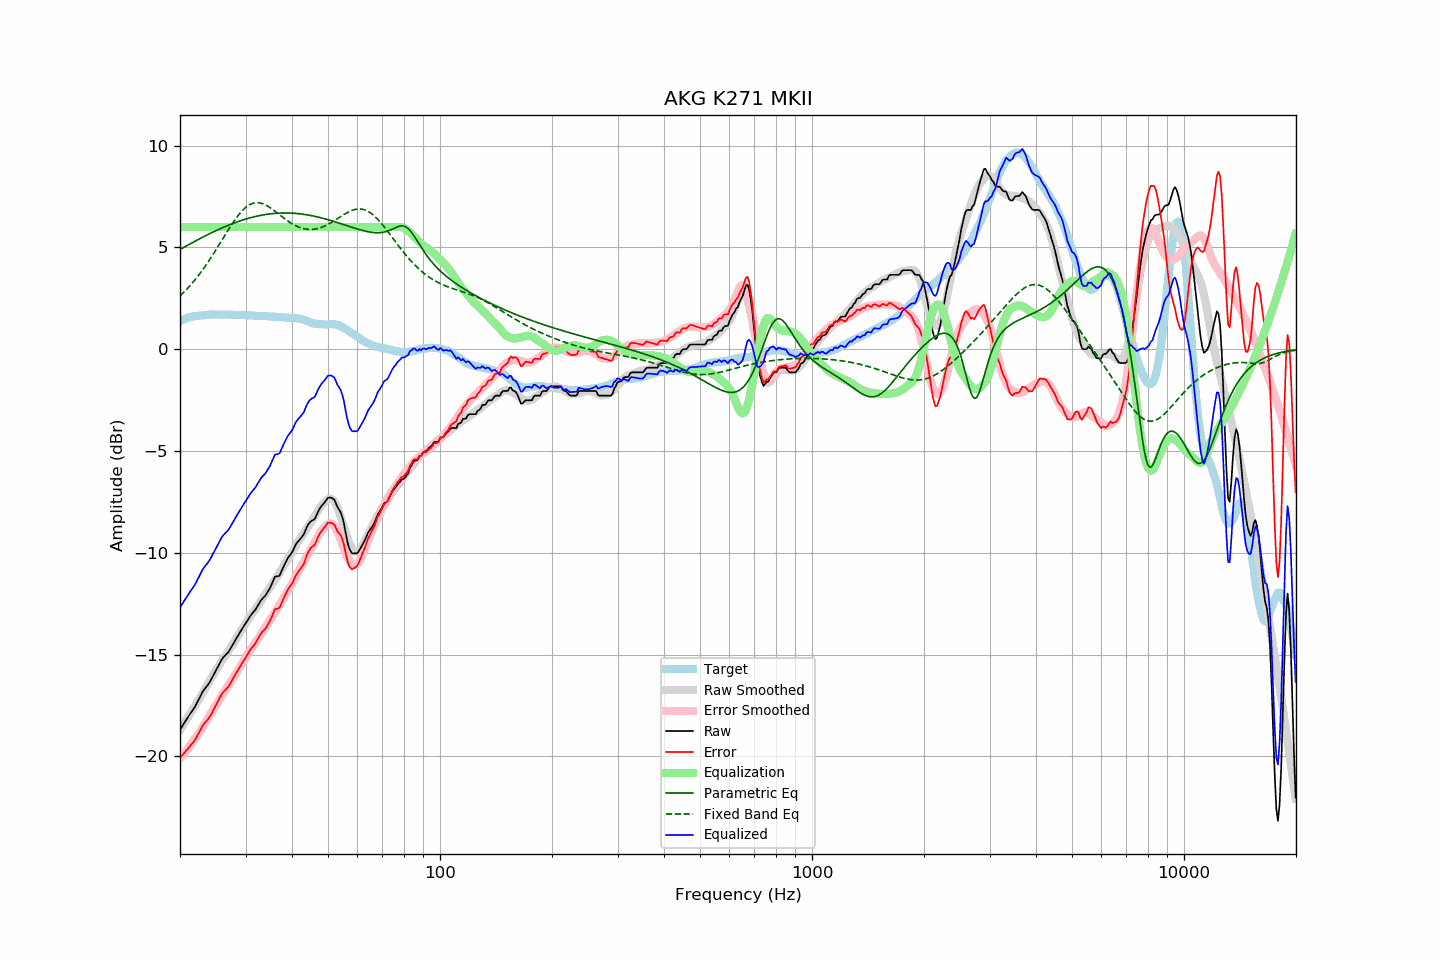

The table this chart was drawn from, first rows:
frequency, raw, error, smoothed, error_smoothed, equalization, parametric_eq, fixed_band_eq, equalized_raw, equalized_smoothed, target
20.00, -18.69, -20.07, -18.69, -20.09, 6.00, 4.90, 2.61, -12.69, -12.69, 1.38
20.20, -18.56, -19.98, -18.57, -20.00, 6.00, 4.94, 2.69, -12.56, -12.57, 1.42
20.40, -18.44, -19.89, -18.44, -19.90, 6.00, 4.99, 2.77, -12.44, -12.44, 1.45
20.61, -18.31, -19.79, -18.31, -19.80, 6.00, 5.03, 2.85, -12.31, -12.31, 1.48
20.81, -18.18, -19.70, -18.19, -19.70, 6.00, 5.07, 2.93, -12.18, -12.19, 1.52
21.02, -18.06, -19.62, -18.06, -19.60, 6.00, 5.12, 3.01, -12.06, -12.06, 1.56
21.23, -17.94, -19.51, -17.93, -19.49, 6.00, 5.16, 3.10, -11.94, -11.93, 1.57
21.44, -17.83, -19.42, -17.81, -19.38, 6.00, 5.20, 3.19, -11.83, -11.81, 1.59
21.66, -17.71, -19.32, -17.68, -19.28, 6.00, 5.25, 3.28, -11.71, -11.68, 1.61
21.87, -17.60, -19.22, -17.55, -19.16, 6.00, 5.29, 3.38, -11.60, -11.55, 1.62
22.09, -17.46, -19.10, -17.42, -19.05, 6.00, 5.33, 3.47, -11.46, -11.42, 1.64
22.31, -17.30, -18.94, -17.29, -18.94, 6.00, 5.37, 3.57, -11.30, -11.29, 1.64
22.54, -17.15, -18.80, -17.16, -18.82, 6.00, 5.41, 3.68, -11.15, -11.16, 1.65
22.76, -16.99, -18.65, -17.03, -18.70, 6.00, 5.46, 3.78, -10.99, -11.03, 1.66
22.99, -16.83, -18.49, -16.90, -18.57, 6.00, 5.50, 3.89, -10.83, -10.90, 1.66
23.22, -16.72, -18.39, -16.77, -18.45, 6.00, 5.54, 4.00, -10.72, -10.77, 1.67
23.45, -16.62, -18.30, -16.63, -18.32, 6.00, 5.58, 4.11, -10.62, -10.63, 1.68
23.69, -16.52, -18.21, -16.49, -18.18, 6.00, 5.62, 4.23, -10.52, -10.49, 1.69
23.92, -16.41, -18.10, -16.35, -18.05, 6.00, 5.66, 4.35, -10.41, -10.35, 1.70
24.16, -16.28, -17.98, -16.21, -17.91, 6.00, 5.69, 4.47, -10.28, -10.21, 1.71
24.40, -16.13, -17.84, -16.08, -17.78, 6.00, 5.73, 4.59, -10.13, -10.08, 1.72
24.65, -15.98, -17.69, -15.94, -17.65, 6.00, 5.77, 4.71, -9.98, -9.94, 1.71
24.89, -15.82, -17.52, -15.82, -17.52, 6.00, 5.81, 4.83, -9.82, -9.82, 1.71
25.14, -15.68, -17.38, -15.69, -17.40, 6.00, 5.84, 4.96, -9.68, -9.69, 1.71
25.39, -15.53, -17.23, -15.57, -17.27, 6.00, 5.88, 5.09, -9.53, -9.57, 1.70
25.65, -15.38, -17.08, -15.44, -17.15, 6.00, 5.92, 5.22, -9.38, -9.44, 1.70
25.91, -15.23, -16.92, -15.31, -17.02, 6.00, 5.95, 5.35, -9.23, -9.31, 1.69
26.16, -15.13, -16.83, -15.18, -16.89, 6.00, 5.99, 5.48, -9.13, -9.18, 1.70
26.43, -15.05, -16.75, -15.06, -16.76, 6.00, 6.02, 5.60, -9.05, -9.06, 1.70
26.69, -14.96, -16.66, -14.94, -16.64, 6.00, 6.05, 5.73, -8.96, -8.94, 1.70
26.96, -14.88, -16.58, -14.82, -16.51, 6.00, 6.09, 5.86, -8.88, -8.82, 1.70
27.23, -14.76, -16.46, -14.70, -16.39, 6.00, 6.12, 5.98, -8.76, -8.70, 1.70
27.50, -14.62, -16.32, -14.58, -16.27, 6.00, 6.15, 6.10, -8.62, -8.58, 1.70
27.77, -14.48, -16.17, -14.46, -16.15, 6.00, 6.18, 6.22, -8.48, -8.46, 1.69
28.05, -14.35, -16.04, -14.34, -16.03, 6.00, 6.21, 6.34, -8.35, -8.34, 1.69
28.33, -14.21, -15.88, -14.21, -15.90, 6.00, 6.24, 6.45, -8.21, -8.21, 1.68
28.62, -14.08, -15.77, -14.09, -15.77, 6.00, 6.27, 6.55, -8.08, -8.09, 1.69
28.90, -13.95, -15.63, -13.96, -15.64, 6.00, 6.29, 6.65, -7.95, -7.96, 1.69
29.19, -13.82, -15.49, -13.83, -15.51, 6.00, 6.32, 6.74, -7.82, -7.83, 1.68
29.48, -13.69, -15.37, -13.70, -15.38, 6.00, 6.35, 6.83, -7.69, -7.70, 1.68
29.78, -13.56, -15.24, -13.57, -15.25, 6.00, 6.37, 6.90, -7.56, -7.57, 1.68
30.08, -13.44, -15.12, -13.45, -15.12, 6.00, 6.39, 6.97, -7.44, -7.45, 1.68
30.38, -13.31, -14.98, -13.32, -14.99, 6.00, 6.42, 7.03, -7.31, -7.32, 1.67
30.68, -13.19, -14.86, -13.20, -14.87, 6.00, 6.44, 7.08, -7.19, -7.20, 1.67
30.99, -13.07, -14.73, -13.08, -14.75, 6.00, 6.46, 7.12, -7.07, -7.08, 1.66
31.30, -12.97, -14.63, -12.97, -14.63, 6.00, 6.48, 7.16, -6.97, -6.97, 1.66
31.61, -12.88, -14.53, -12.86, -14.51, 6.00, 6.50, 7.18, -6.88, -6.86, 1.66
31.93, -12.78, -14.42, -12.75, -14.40, 6.00, 6.52, 7.19, -6.78, -6.75, 1.65
32.24, -12.65, -14.28, -12.65, -14.29, 6.00, 6.54, 7.20, -6.65, -6.65, 1.63
32.57, -12.51, -14.14, -12.53, -14.17, 6.00, 6.56, 7.19, -6.51, -6.53, 1.63
32.89, -12.38, -14.01, -12.41, -14.04, 6.00, 6.57, 7.18, -6.38, -6.41, 1.63
33.22, -12.27, -13.90, -12.28, -13.91, 6.00, 6.59, 7.16, -6.27, -6.28, 1.63
33.55, -12.19, -13.81, -12.16, -13.79, 6.00, 6.60, 7.13, -6.19, -6.16, 1.63
33.89, -12.11, -13.73, -12.05, -13.67, 6.00, 6.61, 7.09, -6.11, -6.05, 1.63
34.23, -11.99, -13.61, -11.93, -13.55, 6.00, 6.63, 7.05, -5.99, -5.93, 1.62
34.57, -11.86, -13.47, -11.82, -13.43, 6.00, 6.64, 7.01, -5.86, -5.82, 1.61
34.92, -11.72, -13.33, -11.70, -13.31, 6.00, 6.65, 6.95, -5.72, -5.70, 1.61
35.27, -11.55, -13.16, -11.58, -13.19, 6.00, 6.66, 6.90, -5.55, -5.58, 1.61
35.62, -11.37, -12.97, -11.46, -13.06, 6.00, 6.66, 6.84, -5.37, -5.46, 1.60
35.97, -11.18, -12.77, -11.34, -12.94, 6.00, 6.67, 6.78, -5.18, -5.34, 1.59
... 635 more rows
